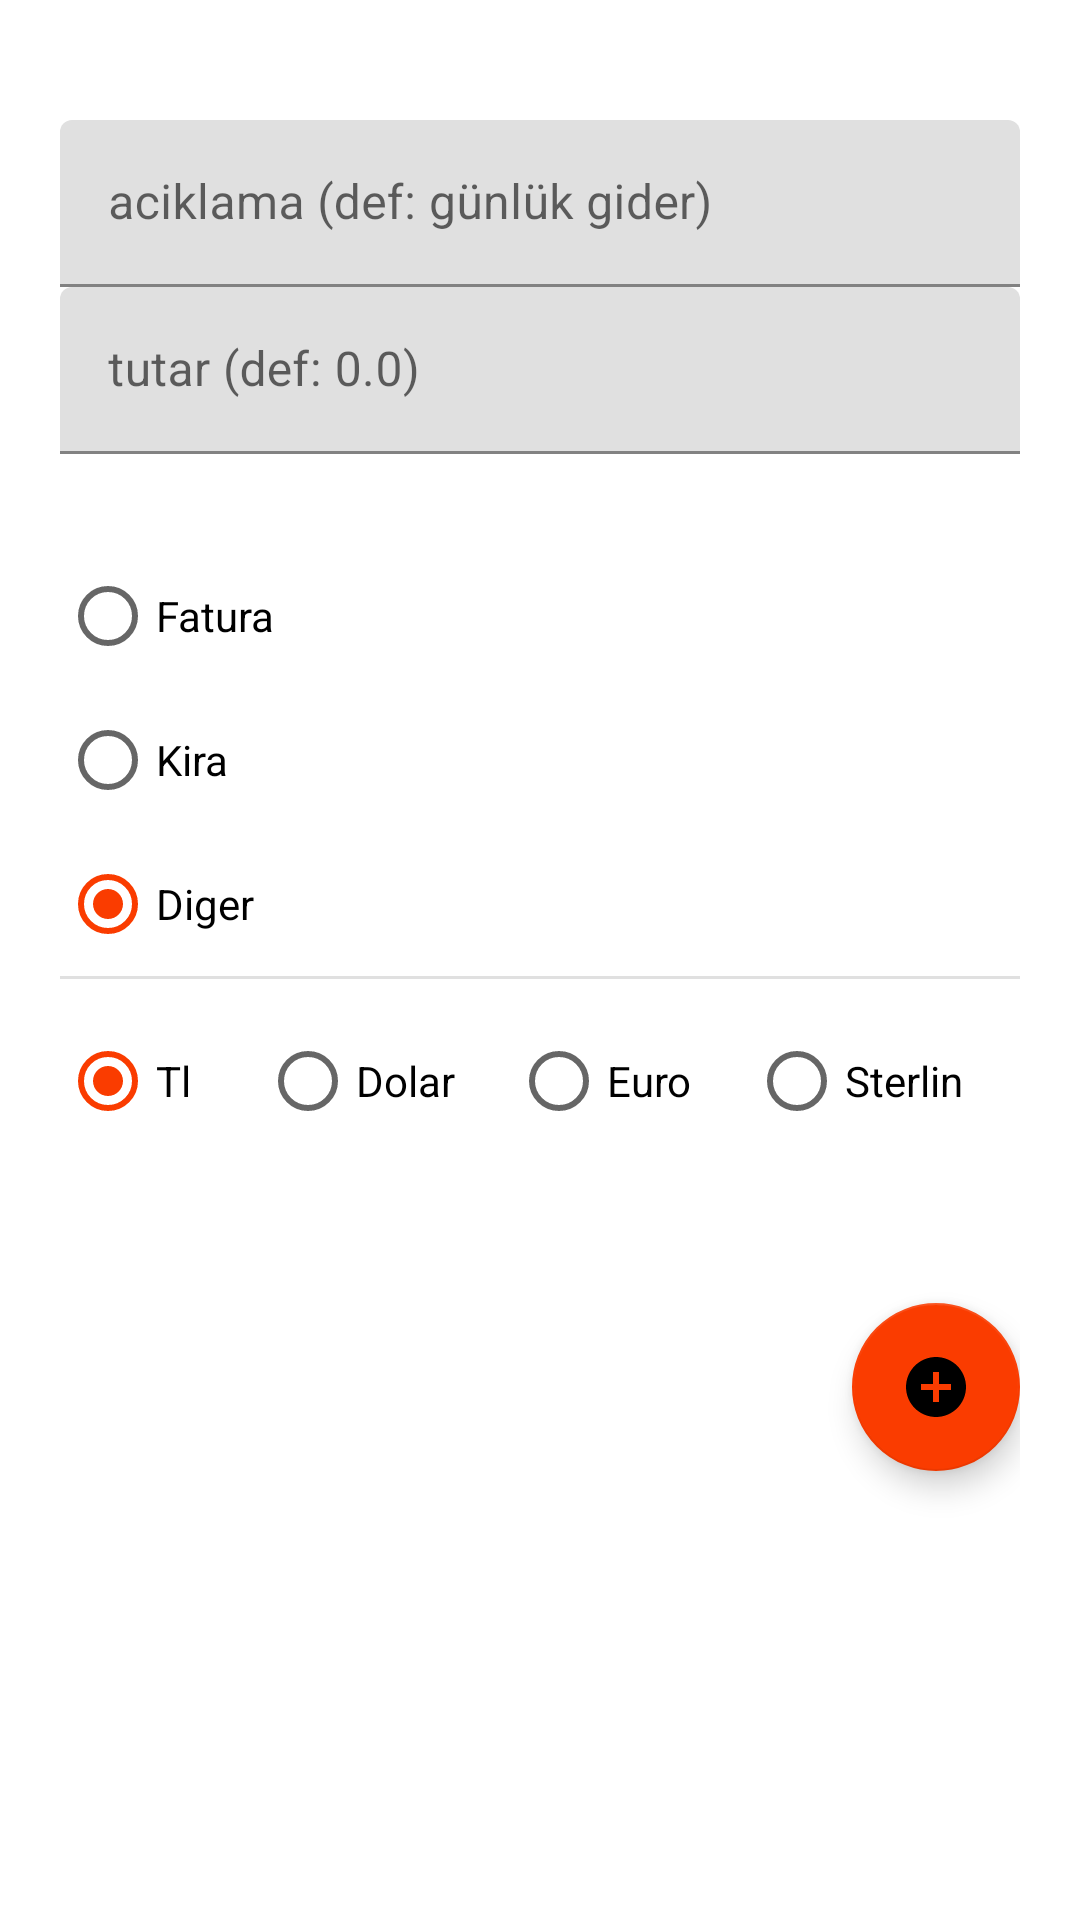

Layout XML and referenced resources for this Android screen:
<!-- AndroidManifest.xml: application theme Theme.Ayagini_yorganina_gore_uzat -->
<!-- res/layout/fragment_ekle.xml -->
<?xml version="1.0" encoding="utf-8"?>
<androidx.appcompat.widget.LinearLayoutCompat xmlns:android="http://schemas.android.com/apk/res/android"
    xmlns:app="http://schemas.android.com/apk/res-auto"
    xmlns:tools="http://schemas.android.com/tools"
    android:layout_width="match_parent"
    android:orientation="vertical"
    android:paddingHorizontal="20dp"
    android:paddingTop="40dp"
    android:layout_height="match_parent"
    tools:context=".fragment.Ekle">

    <com.google.android.material.textfield.TextInputLayout
        android:layout_width="match_parent"
        android:layout_height="wrap_content">

        <com.google.android.material.textfield.TextInputEditText
            android:id="@+id/input_aciklama"
            android:layout_width="match_parent"
            android:layout_height="wrap_content"
            android:hint="aciklama (def: günlük gider)" />
    </com.google.android.material.textfield.TextInputLayout>

    <com.google.android.material.textfield.TextInputLayout
        android:layout_width="match_parent"
        android:layout_height="wrap_content">

        <com.google.android.material.textfield.TextInputEditText
            android:layout_width="match_parent"
            android:layout_height="wrap_content"
            android:id="@+id/input_tutar"
            android:hint="tutar (def: 0.0)"
            android:inputType="numberDecimal" />

    </com.google.android.material.textfield.TextInputLayout>

    <RadioGroup
        android:layout_width="wrap_content"
        android:id="@+id/input_tip"
        android:layout_height="wrap_content"
        android:paddingTop="30dp">

        <RadioButton
            android:id="@+id/radioButton2"
            android:layout_width="match_parent"
            android:layout_height="wrap_content"
            android:text="Fatura" />

        <RadioButton
            android:id="@+id/radioButton4"
            android:layout_width="match_parent"
            android:layout_height="wrap_content"
            android:text="Kira" />

        <RadioButton
            android:id="@+id/radioButton5"
            android:checked="true"
            android:layout_width="match_parent"
            android:layout_height="wrap_content"
            android:text="Diger" />
    </RadioGroup>

    <View
        android:id="@+id/divider2"
        android:layout_width="match_parent"
        android:layout_height="1dp"
        android:background="?android:attr/listDivider" />

    <RadioGroup
        android:layout_width="match_parent"
        android:id="@+id/input_birim"
        android:layout_height="wrap_content"
        android:orientation="horizontal"
        android:paddingTop="10dp">

        <RadioButton
            android:checked="true"
            android:id="@+id/radioButton6"
            android:layout_width="wrap_content"
            android:layout_height="wrap_content"
            android:layout_weight="1"
            android:text="Tl" />

        <RadioButton
            android:id="@+id/radioButton7"
            android:layout_width="wrap_content"
            android:layout_height="wrap_content"
            android:layout_weight="1"
            android:text="Dolar" />

        <RadioButton
            android:id="@+id/radioButton8"
            android:layout_width="wrap_content"
            android:layout_height="wrap_content"
            android:layout_weight="1"
            android:text="Euro" />

        <RadioButton
            android:id="@+id/radioButton9"
            android:layout_width="wrap_content"
            android:layout_height="wrap_content"
            android:layout_weight="1"
            android:text="Sterlin" />
    </RadioGroup>

    <com.google.android.material.floatingactionbutton.FloatingActionButton
        android:id="@+id/floatingActionButton"
        android:layout_width="wrap_content"
        android:layout_height="wrap_content"
        android:layout_gravity="right"
        android:layout_marginTop="50dp"
        android:clickable="true"
        android:src="@drawable/ic_baseline_add_circle_24" />



</androidx.appcompat.widget.LinearLayoutCompat>
<!-- resources referenced by this layout -->
<resources>
  <!-- drawable ic_baseline_add_circle_24 (drawable) -->
  <vector android:height="24dp" android:tint="#8E3400"
      android:viewportHeight="24" android:viewportWidth="24"
      android:width="24dp" xmlns:android="http://schemas.android.com/apk/res/android">
      <path android:fillColor="@android:color/white" android:pathData="M12,2C6.48,2 2,6.48 2,12s4.48,10 10,10 10,-4.48 10,-10S17.52,2 12,2zM17,13h-4v4h-2v-4L7,13v-2h4L11,7h2v4h4v2z"/>
  </vector>
  <style name="Theme.Ayagini_yorganina_gore_uzat" parent="Theme.MaterialComponents.DayNight.DarkActionBar">
          
          <item name="colorPrimary">@color/orange</item>
          <item name="colorPrimaryVariant">@color/orange</item>
          <item name="colorOnPrimary">@color/white</item>
  
          
  
          <item name="colorSecondary">#FA3C00</item>
          <item name="colorSecondaryVariant">@color/teal_700</item>
          <item name="colorOnSecondary">@color/black</item>
          
          <item name="android:statusBarColor" tools:targetApi="l">?attr/colorPrimaryVariant</item>
          
      </style>
  <color name="orange">#FF5722</color>
  <color name="white">#FFFFFFFF</color>
  <color name="teal_700">#FF018786</color>
  <color name="black">#FF000000</color>
</resources>
